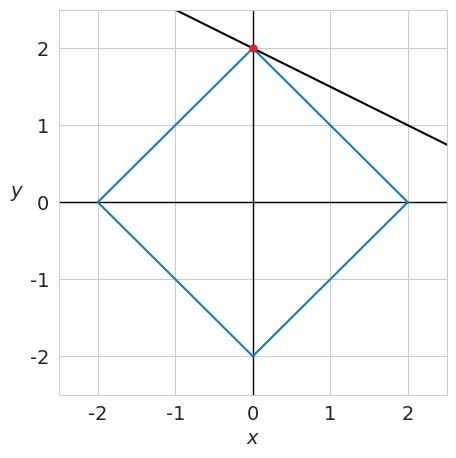
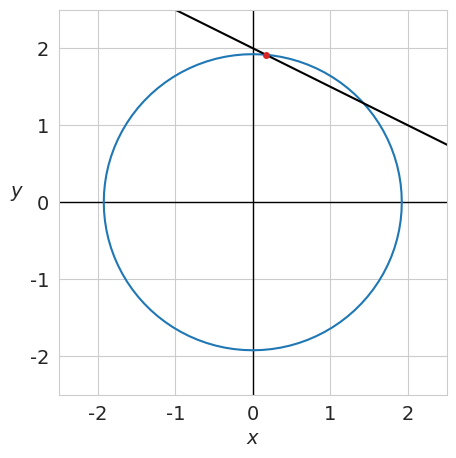
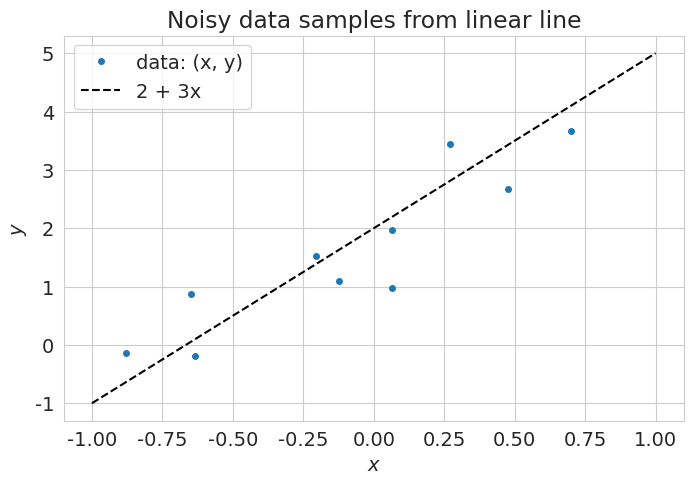
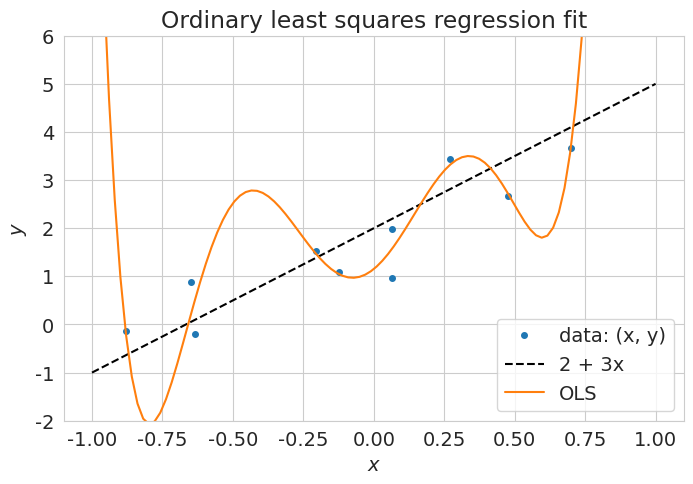
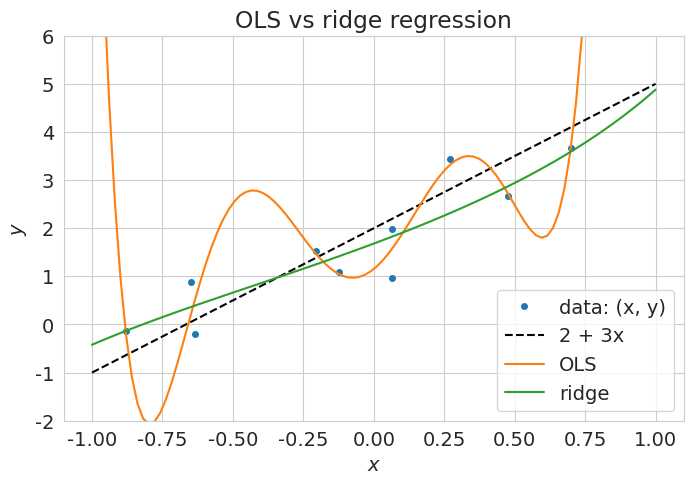
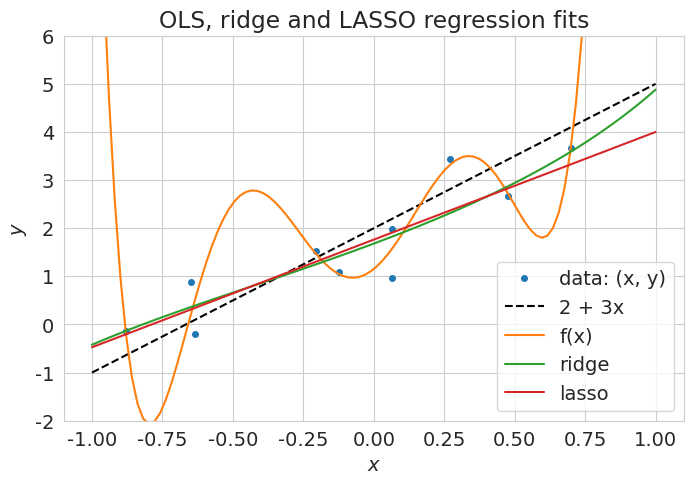
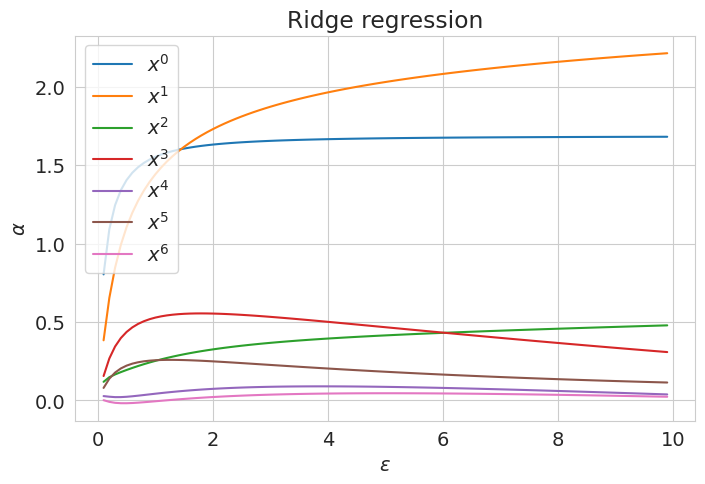
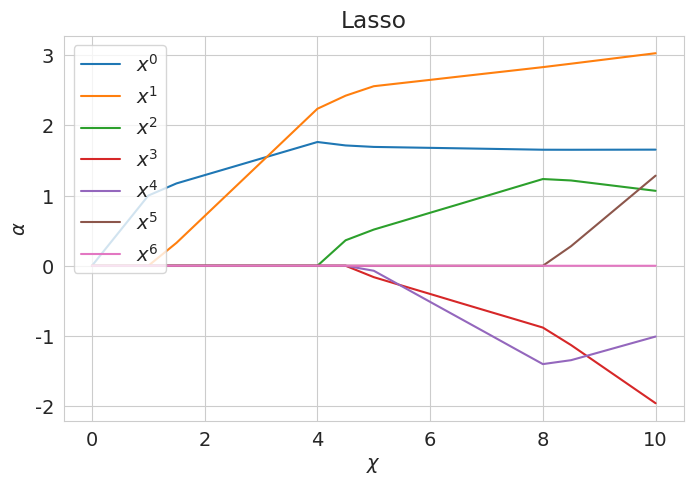

Recreate these plots in Python, in order.
# -*- coding: utf-8 -*-
# ---
# jupyter:
#   jupytext:
#     formats: ipynb,py:light
#     text_representation:
#       extension: .py
#       format_name: light
#       format_version: '1.5'
#       jupytext_version: 1.5.2
#   kernelspec:
#     display_name: Python 3
#     language: python
#     name: python3
# ---

# **Лекция 10**
#
# # Регуляризация: гребневая регрессия и метод LASSO

# + [markdown] toc=true
# <h1>Содержание<span class="tocSkip"></span></h1>
# <div class="toc"><ul class="toc-item"><li><span><a href="#Оптимизация-с-помощью-scipy.optimize" data-toc-modified-id="Оптимизация-с-помощью-scipy.optimize-1"><span class="toc-item-num">1&nbsp;&nbsp;</span>Оптимизация с помощью <code>scipy.optimize</code></a></span><ul class="toc-item"><li><span><a href="#Оптимизация-с-ограничением" data-toc-modified-id="Оптимизация-с-ограничением-1.1"><span class="toc-item-num">1.1&nbsp;&nbsp;</span>Оптимизация с ограничением</a></span></li><li><span><a href="#Метод-штрафных-функций" data-toc-modified-id="Метод-штрафных-функций-1.2"><span class="toc-item-num">1.2&nbsp;&nbsp;</span>Метод штрафных функций</a></span></li></ul></li><li><span><a href="#Линейная-регрессия" data-toc-modified-id="Линейная-регрессия-2"><span class="toc-item-num">2&nbsp;&nbsp;</span>Линейная регрессия</a></span><ul class="toc-item"><li><span><a href="#Генерация-данных" data-toc-modified-id="Генерация-данных-2.1"><span class="toc-item-num">2.1&nbsp;&nbsp;</span>Генерация данных</a></span></li><li><span><a href="#Поиск-коэффициентов-регрессии" data-toc-modified-id="Поиск-коэффициентов-регрессии-2.2"><span class="toc-item-num">2.2&nbsp;&nbsp;</span>Поиск коэффициентов регрессии</a></span></li></ul></li><li><span><a href="#Гребневая-регрессия" data-toc-modified-id="Гребневая-регрессия-3"><span class="toc-item-num">3&nbsp;&nbsp;</span>Гребневая регрессия</a></span><ul class="toc-item"><li><span><a href="#Выбор-константы-регуляризации" data-toc-modified-id="Выбор-константы-регуляризации-3.1"><span class="toc-item-num">3.1&nbsp;&nbsp;</span>Выбор константы регуляризации</a></span></li></ul></li><li><span><a href="#Лассо-Тибширани" data-toc-modified-id="Лассо-Тибширани-4"><span class="toc-item-num">4&nbsp;&nbsp;</span>Лассо Тибширани</a></span></li><li><span><a href="#Сравнение-лассо-и-гребневой-регрессии" data-toc-modified-id="Сравнение-лассо-и-гребневой-регрессии-5"><span class="toc-item-num">5&nbsp;&nbsp;</span>Сравнение лассо и гребневой регрессии</a></span></li><li><span><a href="#Источники" data-toc-modified-id="Источники-6"><span class="toc-item-num">6&nbsp;&nbsp;</span>Источники</a></span></li></ul></div>
# -

# Imports
import sys
import numpy as np
from numpy import linalg as LA
import matplotlib.pyplot as plt

# +
# Styles
import warnings
# warnings.simplefilter(action='ignore', category=FutureWarning)
warnings.filterwarnings('ignore')

import matplotlib
matplotlib.rcParams['font.size'] = 14
matplotlib.rcParams['lines.linewidth'] = 1.5
matplotlib.rcParams['lines.markersize'] = 4
cm = plt.cm.tab10  # Colormap

import seaborn
seaborn.set_style('whitegrid')
# -

# ---

# ## Оптимизация с помощью `scipy.optimize` ##

# На этом занятии нам потребуется решать оптимизационные задачи.
# Мы будем делать это с помощью пакета `scipy.optimize`, предоставляющего несколько часто используемых алгоритмов оптимизации, поэтому вначале немного познакомимся с ним.

# Для решения задач условной и безусловной оптимизации пакет `scipy.optimize` предлагает набор алгоритмов, включающий в том числе следующие:
#
# - Алгоритм безусловной оптимизации Бройдена &mdash; Флетчера &mdash; Гольдфарба &mdash; Шанно ([BFGS](https://ru.wikipedia.org/wiki/%D0%90%D0%BB%D0%B3%D0%BE%D1%80%D0%B8%D1%82%D0%BC_%D0%91%D1%80%D0%BE%D0%B9%D0%B4%D0%B5%D0%BD%D0%B0_%E2%80%94_%D0%A4%D0%BB%D0%B5%D1%82%D1%87%D0%B5%D1%80%D0%B0_%E2%80%94_%D0%93%D0%BE%D0%BB%D1%8C%D0%B4%D1%84%D0%B0%D1%80%D0%B1%D0%B0_%E2%80%94_%D0%A8%D0%B0%D0%BD%D0%BD%D0%BE)), использующий градиент целевой функции
# - Последовательное квадратичное программирования ([SLSQP](https://ru.wikipedia.org/wiki/%D0%9F%D0%BE%D1%81%D0%BB%D0%B5%D0%B4%D0%BE%D0%B2%D0%B0%D1%82%D0%B5%D0%BB%D1%8C%D0%BD%D0%BE%D0%B5_%D0%BA%D0%B2%D0%B0%D0%B4%D1%80%D0%B0%D1%82%D0%B8%D1%87%D0%BD%D0%BE%D0%B5_%D0%BF%D1%80%D0%BE%D0%B3%D1%80%D0%B0%D0%BC%D0%BC%D0%B8%D1%80%D0%BE%D0%B2%D0%B0%D0%BD%D0%B8%D0%B5)) &mdash; обобщение метода Ньютона
# - Симплекс-метод [Нелдера &mdash; Мида](https://ru.wikipedia.org/wiki/%D0%9C%D0%B5%D1%82%D0%BE%D0%B4_%D0%9D%D0%B5%D0%BB%D0%B4%D0%B5%D1%80%D0%B0_%E2%80%94_%D0%9C%D0%B8%D0%B4%D0%B0),
# суть метода заключается в последовательном перемещении и деформировании симплекса вокруг точки экстремума
# - Алгоритм COBYLA ([Constrained Optimization By Linear Approximation](https://cossan.co.uk/wiki/index.php/COBYLA)) &mdash; ограниченная оптимизация с помощью линейной аппроксимации
#
# Подробнее об оптимизации с помощью `scipy.optimize` можно прочитать, например, [тут](https://habr.com/ru/post/439288/), [тут](https://habr.com/ru/company/ods/blog/448054/) и, конечно, [тут](https://docs.scipy.org/doc/scipy/reference/tutorial/optimize.html).

# В качестве тренировки мы будем решать следующую задачу: \
# Какая точка на линии $ax + by + c = 0$ находится ближе всего к началу координат? \
# Или, если пользоваться формальной записью:
# $$
# \left\{
# \begin{aligned}
#     & \min \| \mathbf{x} \| \\
#     & x_1 + 2x_2 - 4 = 0
# \end{aligned}
# \right..
# $$
#
# Таким образом, мы имеем дело с условной однокритериальной двухпараметрической оптимизационной задачей.
# Её решение будет зависеть от значения слова &laquo;ближе&raquo;, т.е. от выбора нормы.
# Воспользуемся октаэдрической ($L_1$) и евклидовой ($L_2$) нормами, чтобы увидеть, какая между ними разница.

# Рассмотрим два способа решения: с ограничением и с помощью штрафной функции.
#
# ### Оптимизация с ограничением ###

import scipy as sp
from scipy.optimize import minimize
from scipy.optimize import NonlinearConstraint


# +
# functions for norm plots
def x_t(t, r, p):
    return r * np.sign(np.cos(t)) * np.abs(np.cos(t))**(2/p)

def y_t(t, r, p):
    return r * np.sign(np.sin(t)) * np.abs(np.sin(t))**(2/p)


# +
# optimization with L1 norm and constraint
def Q_obj_1(X):
    '''Q - objective function'''
    return np.linalg.norm(X, ord=1)

def constr(X):
    '''Constraint (x + 2y = 4)'''
    return X[0] + 2*X[1] - 4


# -

# make optimization
x_0 = (4, 0)
nonlinear_constraint = NonlinearConstraint(constr, 0., 0.)
X = minimize(Q_obj_1, x_0, method='SLSQP', constraints=nonlinear_constraint, options={'disp': True}).x
print(X)

# +
# plot results
t = np.linspace(0, 2*np.pi, 101)
r = LA.norm(X)

seaborn.set_style("whitegrid")
plt.figure(figsize=(5, 5))
plt.axhline(y=0, c='k', lw=1)
plt.axvline(x=0, c='k', lw=1)
plt.plot(x_t(t, r, 1), y_t(t, r, 1))
plt.plot([-2, 4], [3, 0], 'k')
plt.plot(*X, 'o', ms=5, c=cm(3))

plt.xlim(-2.5, 2.5)
plt.ylim(-2.5, 2.5)
plt.xlabel(r"$x$")
plt.ylabel(r"$y$", rotation='horizontal', ha='right');


# -

# ### Метод штрафных функций ###

# +
# optimization with L2 norm and penalty 

def Q_obj_2(X):
    '''Q - objective function'''
    penalty = LA.norm(X[0] + 2*X[1] - 4)
    return np.linalg.norm(X, ord=2) + penalty


# -

# make optimization
x_0 = (0, 0)
X = minimize(Q_obj_2, x_0, method='nelder-mead', options={'xtol': 1e-6, 'disp': True}).x
print(X)

# +
# plot results
t = np.linspace(0, 2*np.pi, 101)
r = LA.norm(X)

seaborn.set_style("whitegrid")
plt.figure(figsize=(5, 5))
plt.axhline(y=0, c='k', lw=1)
plt.axvline(x=0, c='k', lw=1)
plt.plot(x_t(t, r, 2), y_t(t, r, 2))
plt.plot([-2, 4], [3, 0], 'k')
plt.plot(*X, 'o', c=cm(3))

plt.xlim(-2.5, 2.5)
plt.ylim(-2.5, 2.5)
plt.xlabel(r"$x$")
plt.ylabel(r"$y$", rotation='horizontal', ha='right');


# -

# Итак, мы решили две оптимизационные задачи.
#
# 1. В первой задаче рассматривается формулировка с ограничением, расстояние определяется по норме $L_1$, используется алгоритм SLSQP.
# 2. Во второй задаче рассматривается формулировка со штрафной функцией, расстояние определяется по норме $L_2$, используется алгоритм Нелдера &mdash; Мида.
#
# Первое решение иллюстрирует важное свойство оптимизации с использованием нормы $L_1$: оптимальное решение имеет нулевые компоненты или, как говорят, является *разреженным*.
# У разреженного решения, как правило, мало ненулевых компонент, но эти компоненты имеют наибольшее влияние на результат.
# Разреженное решение позволяет производить отбор признаков, оставляя только самые важные с точки зрения рассматриваемой целевой функции.
#
# Решение с использованием нормы $L_2$ отбор признаков не производит.
# Напротив, оно часто имеет много близких к нулю компонент, мало влияющих на целевую функцию.

# ---

# ## Линейная регрессия ##
#
# В качестве примера мы снова рассмотрим полиномиальную регрессию.

# ### Генерация данных ###

def pol(a, x):
    return np.sum([a[i]*x**i for i in range(len(a))], axis=0)


# +
# Define the data
np.random.seed(123)
Ns = 10 # Number of samples
x_lim = np.array([-1, 1])

# Underlying functional relation
fun = pol
a = [2, 3]
label = f'{a[0]} + {a[1]}x'

# Noise
e_std = 0.5  # Standard deviation of the noise
err = e_std * np.random.randn(Ns)  # Noise

# Features and output
x = np.random.uniform(x_lim[0], x_lim[1], Ns)  # Independent variable x
y = fun(a, x) + err  # Dependent variable

# Show data
X = np.linspace(x_lim[0], x_lim[1], 100)
plt.figure(figsize=(8, 5))
plt.title('Noisy data samples from linear line')
plt.plot(x, y, 'o', ms=4, label='data: (x, y)')
plt.plot(X, fun(a, X), 'k--', label=label)
plt.xlabel('$x$')
plt.ylabel('$y$')
plt.legend()
plt.show()
# -

# ### Поиск коэффициентов регрессии ###

# Вспомним постановку и решение задачи восстановления регрессии.
#
# Будем работать с линейной моделью регрессии, являющейся по определению линейной комбинацией признаков с коэффициентами $\alpha \in \mathbb{R}^n$:
# $$ g(x, \alpha) = \sum_{j=1}^n \alpha_j f_j(x). $$
#
# В нашем случае признаками являются базисные полиномы $p(x) = \{1, x, \ldots, x^{n-1}\}$:
# $$ g(x, \alpha) = \sum_{j=1}^{n} \alpha_j p_j(x).$$
#
# Матрица объекты&ndash;признаки в этом случае выглядит так:
# $$
#   \mathbf{F} = 
#   \begin{pmatrix}
#     1      & x_1    & \ldots & x_1^{n-1} \\
#     \vdots & \vdots & \ddots & \vdots    \\
#     1      & x_m    & \ldots & x_m^{n-1} \\
#   \end{pmatrix}.
# $$
#
# Функционал качества $Q$ выглядит, как обычно:
# $$ Q(\alpha) = \left\Vert F\alpha - y \right\Vert^2. $$
#
# Искомые коэффициенты при базисных полиномах $\alpha^*$ можно найти с помощью псевдообратной матрицы $F^{+}$:
# $$ \alpha^* = (F^{\top} F)^{-1} F^{\top} y = F^{+} y. \label{eq:alpha-res}\tag{1}$$

# +
# The number of fetures
Nf = 7
# Stack X with ones to be fitted by OLS
F = np.ones_like(x)
for i in range(1, Nf):
    F = np.vstack((F, x**i))
F = F.T
    
# Fit parameters with OLS
Alpha = np.linalg.inv(F.T @ F) @ F.T @ y

# Function representing fitted line
f = lambda x: sum([Alpha[i]*x**i for i in range(Nf)])
# -

# Show OLS fitted line
plt.figure(figsize=(8, 5))
plt.title('Ordinary least squares regression fit')
plt.plot(x, y, 'o', ms=4, label='data: (x, y)')
plt.plot(X, fun(a, X), 'k--', label=label)
plt.plot(X, f(X), '-', label='OLS')
plt.legend()
plt.xlabel('$x$')
plt.ylabel('$y$')
plt.ylim(-2, 6)
plt.show()

print('Вектор коэффициентов: ', np.round(Alpha, 3))

# Итак, мы построили регрессионный полином 6-го порядка, но результат нас не устраивает.
# В точках обучающей выборки функция регрессии $g(x, \alpha)$ хорошо приближает наши данные, но в промежутках функцию $g(x, \alpha)$ прилично &laquo;трясёт&raquo;.
# Мы столкнулись с проблемой мультиколлинеарности.
#
# В прошлый раз мы рассмотрели один из трёх запланированных методов решения проблемы &mdash; метод главных компонент. Нам осталось два: гребневая регрессия и метод LASSO.

# ---

# ## Гребневая регрессия
#
# > Регуляризация в машинном обучении &mdash; метод добавления некоторых дополнительных ограничений к условию с целью решить некорректно поставленную задачу или предотвратить переобучение.
#
# Одним из симптомов проблемы мультиколлинеарности является большой разброс значений $\alpha^*$.
# Попробуем решить проблему &laquo;симптоматически&raquo;.
# Для этого добавим к функционалу $Q$ регуляризатор, штрафующий большие значения нормы вектора весов $\Vert \alpha \Vert$:
#
# $$ Q_\delta(\alpha) = \Vert F\alpha - y \Vert^2 + \delta^2 \Vert \alpha \Vert^2, $$
#
# где $\delta^2$ &mdash; неотрицательный параметр.
#
# В случае мультиколлинеарности имеется бесконечно много векторов $\alpha$, доставляющих функционалу $Q$ значения, близкие к минимальному.
# Штрафное слагаемое выполняет роль регуляризатора, благодаря которому среди них выбирается решение с минимальной нормой.
# Приравнивая нулю производную $Q_\delta (\alpha)$ по параметру $\alpha$, находим:
#
# $$ \alpha_\delta^\ast = (F^\top F + \delta^2 I_n)^{-1} F^\top y. $$

# Таким образом, перед обращением матрицы к ней добавляется &laquo;гребень&raquo; &mdash; диагональная матрица $\delta^2 I_n$.
# Отсюда и название метода &mdash; гребневая регрессия (ridge regression).
# При этом все её собственные значения увеличиваются на $\delta^2$ , а собственные векторы не изменяются.
# В результате матрица становится хорошо обусловленной, оставаясь в то же время &laquo;похожей&raquo; на исходную.
#
# Выразим регуляризованное МНК-решение через сингулярное разложение:
# $$ F^\top F + \delta^2 I = V\Sigma^\top U^\top \cdot U \Sigma V^\top + \delta^2 VIV^\top = V (\Sigma^\top \Sigma + \delta^2 I) V^\top, $$
#
#
# $$ \alpha_\delta^* = (F^\top F + \delta^2 I_n)^{-1} F^\top y = V (\Sigma^\top \Sigma + \delta^2 I)^{-1} V^\top \cdot V \Sigma^\top U^\top y = \\
# = V \left[ (\Sigma^\top \Sigma + \delta^2 I)^{-1} \Sigma^\top \right] U^\top y = \sum_{j=1}^n \frac{\sigma_j}{\sigma_j^2 + \delta^2} v_j (u_j^\top y). \label{eq:alpha-tau-res}\tag{2} $$

# Теперь найдём регуляризованную МНК-аппроксимацию целевого вектора $y$:
#
# $$ F\alpha_\delta^\ast = U \Sigma V^\top \alpha_\delta^* = U \mathrm{diag}\left( \frac{\sigma_j^2}{\sigma_j^2 + \delta^2} \right) U^\top y
# = \sum_{j=1}^n \frac{\sigma_j^2}{\sigma_j^2 + \delta^2} u_j (u_j^\top y).  \label{eq:F-alpha-tau-res}\tag{3} $$
#
# Как и прежде, МНК-аппроксимация представляется в виде разложения целевого вектора $y$ по базису собственных векторов матрицы $FF^\top$.
# Только теперь норма проекций на собственные векторы уменьшается, умножаясь на $\frac{\sigma_j^2}{\sigma_j^2 + \delta^2} \in (0, 1)$.
# В сравнении с ([1](#mjx-eqn-eq:alpha-res)) уменьшается и норма вектора коэффициентов:
#
# $$ \Vert \alpha_\delta^{\ast} \Vert^2 = \Vert V(\Sigma^2 + \delta I_n)^{-1} \Sigma U^\top y \Vert^2
# = \sum_{j=1}^n \frac{\sigma_j^2}{(\sigma_j^2 + \delta^2)^2} (u_j^\top y)^2 < \sum_{j=1}^n \frac{1}{\sigma_j} (u_j^\top y)^2
# = \Vert \alpha^{\ast} \Vert^2. \label{eq:alpha-tau-es-norm}\tag{4} $$

# ### Выбор константы регуляризации ###
#
# Из формулы ([2](#mjx-eqn-eq:alpha-tau-res)) видно, что при $\delta^2 \to 0$ регуляризованное решение стремится к МНК-решению: $\alpha_\delta^\ast \to \alpha^\ast$.
# При $\delta^2 \to \infty$ чрезмерная регуляризации приводит к вырожденному решению: $\alpha^\ast_\delta \to 0$.
# Оба крайних случая нежелательны, поэтому оптимальным является некоторое промежуточное значение $\delta^2_\ast$.
# Для его нахождения можно применять, например, скользящий контроль.

# Известна практическая рекомендация брать $\delta^2$ в отрезке [0.1, 0.4], если столбцы матрицы $F$ заранее
# стандартизованы (центрированы и нормированы).
# Ещё одна эвристика &mdash; выбрать $\delta^2$ так, чтобы число обусловленности приняло заданное не слишком большое значение: $M_0 = \mu(F^\top F + \delta^2 I_n) = \frac{\sigma^2_\mathrm{max} + \delta^2}{\sigma^2_\mathrm{min} + \delta^2}$, откуда следует рекомендация $\delta^2_\ast \approx \sigma^2_\mathrm{max}/M_0$.

# SVD
U, sgm, Vt = np.linalg.svd(F, full_matrices=False)

# +
# Fit parameters with ridge regression
M_0 = 1e2   # desired condition number
delta2 = max(sgm)**2 / M_0
print('sigma =', np.round(sgm, 3))
print('delta2 =', np.round(delta2, 3))
Alpha_r = sum([sgm[i]/(sgm[i]**2 + delta2) * Vt[i] * (U.T[i] @ y) for i in range(Nf)])
print('Alpha_r =', np.round(Alpha_r, 3))

# Function representing fitted line
ridge = lambda x: sum([Alpha_r[i]*x**i for i in range(Nf)])
# -

# Show OLS fitted line
plt.figure(figsize=(8, 5))
plt.title('OLS vs ridge regression')
plt.plot(x, y, 'o', ms=4, label='data: (x, y)')
plt.plot(X, fun(a, X), 'k--', label=label)
plt.plot(X, f(X), '-', label='OLS')
plt.plot(X, ridge(X), '-', label='ridge')
plt.legend()
plt.xlabel('$x$')
plt.ylabel('$y$')
plt.ylim(-2, 6)
plt.show()


# ---

# ## Лассо Тибширани ##
#
# Ещё один метод регуляризации внешне похож на гребневую регрессию, но приводит к качественно иному поведению вектора коэффициентов.
# Вместо добавления штрафного слагаемого к функционалу качества вводится ограничение-неравенство, запрещающее слишком большие абсолютные значения коэффициентов.
# Обратим внимание, что в этот раз для ограничения длины вектора коэффициентов $\alpha$ используется норма $L_1$:
#
# $$
# \left\{
# \begin{aligned}
#     & Q(\alpha) = \Vert F\alpha - y \Vert^2 \to \min_\alpha \\
#     & \|\alpha\|_1 \le \chi
# \end{aligned}
# \right.,
# \label{eq:lasso}\tag{5}
# $$
# где $\chi$ &mdash; параметр регуляризации.
#
# При больших значениях $\chi$ ограничение \eqref{eq:lasso} становится строгим неравенством, и решение совпадает с МНК-решением.
# Чем меньше $\chi$, тем больше коэффициентов $\alpha_j$ обнуляются.
# Происходит отбор (селекция) признаков, поэтому параметр $\chi$ называют ещё *селективностью*.
# Образно говоря, параметр $\chi$ зажимает вектор коэффициентов, лишая его избыточных степеней свободы.
# Отсюда и название метода &mdash; *лассо* (LASSO, least absolute shrinkage and selection operator). 

# +
def Q_obj(a):
    '''Q - objective function'''
    return np.linalg.norm((F @ a - y))**2

def constr(a):
    '''Constraint'''
    return LA.norm(a, ord=1)

def solve_lasso(Q_obj, constr, chi):
    '''solve LASSO optimization task'''
    nonlinear_constraint = NonlinearConstraint(constr, 0., chi)
    N_ms = 10   # multistart
    res = []
    for i in range(N_ms):
    # Alpha_0 = np.zeros(Nf)    # initial approximation
        Alpha_0 = 10*np.random.rand(Nf) - 5
        res.append(minimize(Q_obj, Alpha_0, method='SLSQP', constraints=nonlinear_constraint))
    argmin = np.argmin([item.fun for item in res])
    return res[argmin]


# -

# solve LASSO optimization task
chi = 4    # the max constraint for the decision vector
res = solve_lasso(Q_obj, constr, chi)
Alpha_l = res.x
lasso = lambda x: sum([Alpha_l[i]*x**i for i in range(Nf)])

# Show OLS fitted line
plt.figure(figsize=(8, 5))
plt.title('OLS, ridge and LASSO regression fits')
plt.plot(x, y, 'o', ms=4, label='data: (x, y)')
plt.plot(X, fun(a, X), 'k--', label=label)
plt.plot(X, f(X), '-', label='f(x)')
plt.plot(X, ridge(X), '-', label='ridge')
plt.plot(X, lasso(X), '-', label='lasso')
plt.legend()
plt.xlabel('$x$')
plt.ylabel('$y$')
plt.ylim(-2, 6)
plt.show()

print(f'OLS:   a = {np.round(Alpha, 3)}\nnorm(a) = {constr(Alpha)}, Q = {Q_obj(Alpha)}\n')
print(f'ridge: a = {np.round(Alpha_r, 3)}\nnorm(a) = {constr(Alpha_r)}, Q = {Q_obj(Alpha_r)}\n')
print(f'LASSO: a = {np.round(Alpha_l, 3)}\nnorm(a) = {constr(Alpha_l)}, Q = {Q_obj(Alpha_l)}\n')

# ---

# ## Сравнение лассо и гребневой регрессии ##
#
# Оба метода успешно решают проблему мультиколлинеарности.
# Гребневая регрессия использует все признаки, стараясь &laquo;выжать максимум&raquo; из имеющейся информации.
# Лассо производит отбор признаков, что предпочтительнее, если среди признаков есть шумовые или измерения признаков связаны с ощутимыми затратами.
#
# Ниже приводится сравнение гребневой регресии и лассо.
# Ослабление регуляризации (рост параметров $\varepsilon = 1/\delta^2$ и $\chi$) ведёт к уменьшению ошибки на обучении и увеличению нормы вектора коэффициентов.
# При этом ошибка на контроле в какой-то момент проходит через минимум, и далее только возрастает &mdash; это и есть переобучение (проверить самостоятельно).

eps = 1e-1
Eps = np.arange(eps, 1e2*eps, eps)
AA = np.empty((len(Eps), len(sgm)))
for i, eps in enumerate(Eps):
    AA[i] = sum([sgm[i]/(sgm[i]**2+1/eps) * Vt[i] * (U.T[i] @ y) for i in range(Nf)])

# +
# Show OLS fitted line
plt.figure(figsize=(8, 5))
plt.title('Ridge regression')

for i, aa in enumerate(AA.T):
    plt.plot(Eps, aa, '-', label=f'$x^{i}$')
plt.xlabel('$\epsilon$')
plt.ylabel(r'$\alpha$')
plt.legend(loc=2)
plt.show()

# +
Chi = np.linspace(0., 10., 21)
BB = np.empty((len(Chi), len(sgm)))

for i, chi in enumerate(Chi):
    res = solve_lasso(Q_obj, constr, chi)
    BB[i] = res.x

# +
# Show OLS fitted line
plt.figure(figsize=(8, 5))
plt.title('Lasso')

for i, bb in enumerate(BB.T):
    plt.plot(Chi, bb, '-', label=f'$x^{i}$')
plt.xlabel(r'$\chi$')
plt.ylabel(r'$\alpha$')
# plt.ylim((1, 6))
plt.legend(loc=2)
plt.show()
# -

# ---

# ## Источники ##
#
# 1. *Лабинцев А.* [Scipy, оптимизация.](https://habr.com/ru/post/439288/)
# 1. *Воронцов К.В.* [Математические методы обучения по прецедентам (теория обучения машин)](http://www.machinelearning.ru/wiki/images/6/6d/Voron-ML-1.pdf). &mdash; 141 c.
# 1. *Strang G.* Linear algebra and learning from data. &mdash; Wellesley-Cambridge Press, 2019. &mdash; 432 p.

# Versions used
print('Python: {}.{}.{}'.format(*sys.version_info[:3]))
print('numpy: {}'.format(np.__version__))
print('matplotlib: {}'.format(matplotlib.__version__))
print('seaborn: {}'.format(seaborn.__version__))
print('scipy: {}'.format(sp.__version__))


